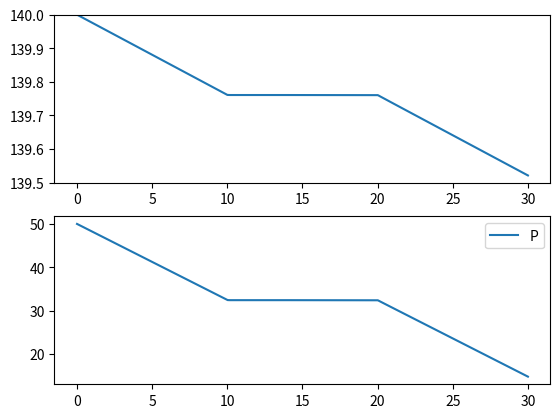

Python code for this plot:
'''Solve lumped parameter model using scipy ode module
'''

import scipy.integrate
import matplotlib.pyplot as pyplot
import numpy

def odes(t, y, flows, water, rock, P0, T0):
    '''Mass and energy conservation equations
       allow for variable porosity
       phi = phi0 * (1 + cr*(p - p0) - beta*(T - T0))
    '''
    T = y[0]
    P = y[1]

    '''parameters for dTdt equation
    '''
    Wr = flows.Wr
    W_p = flows.ProdRate(t)
    W_inj = flows.InjRate(t)
    W = W_p - W_inj

    R = W_inj * flows.h_inj
    k = W_p * flows.h_p
    
    # update phi
    phi = rock.phi * (1 + rock.c*(P - P0) + rock.beta*(T - T0))

    B = ((1-phi)*rock.rho*rock.C*rock.V) + (rock.V*phi*water.rho*water.C)
    
    Sm = rock.V * phi * water.rho * water.c

    dTdt = (R - k)/B
    dPdt = (Wr-W)/Sm

    if (t > flows.t1):
        # dummy statement
        dum = 1

    return numpy.array([dTdt, dPdt])


class RockParamsClass(object):
    def __init__(self, phi, rho, C, V, c, beta):
        self.phi = phi
        self.rho = rho
        self.C = C
        self.V = V
        self.c = c
        self.beta = beta


class WaterParamsClass(object):
    def __init__(self, rho, C, c):
        self.rho = rho
        self.C = C
        self.c = c


class FlowParamsClass(object):
    def __init__(self, W_p, h_p, W_inj, h_inj, Wr, t1, t2):
        self.W_p = W_p
        self.h_p = h_p
        self.W_inj = W_inj
        self.h_inj = h_inj
        self.Wr = Wr
        self.t1 = t1
        self.t2 = t2

    def ProdRate(self, t):
        if (t < self.t1):
            return self.W_p
        elif (t < self.t2):
            return 0.0
        else:
            return self.W_p

    def InjRate(self, t):
        if (t < self.t1):
            return self.W_inj
        elif (t < self.t2):
            return 0.0
        else:
            return self.W_inj


if __name__ == "__main__":

    # Parameters for equations

    # rock properties
    phi = 0.2
    rho_r = 2650
    C_r = 1000
    V = 1e7
    cr = 1.33e-9
    beta = 0.0

    # water properties
    rho = 924.1646597199999
    C_w = 4200
    c = 1.33e-9

    # flow rates
    Wr = 0

    W_inj = 15
    h_inj = 255334 
    W_p = 20
    h_p = 592216

    T0 = 140.0
    P0 = 50.0e5

    t1 = 864000
    t2 = 2*t1
    t3 = 3*t1
    tstep = 1.0

    params = (FlowParamsClass(W_p, h_p, W_inj, h_inj, Wr, t1, t2), WaterParamsClass(rho, C_w, c),
                RockParamsClass(phi, rho_r, C_r, V, cr, beta), P0, T0)

    dt = numpy.array([0, t3])
    times = numpy.arange(dt[0], dt[1], tstep)
    y0 = numpy.array([T0, P0])

    soln = scipy.integrate.solve_ivp(odes, dt, y0, method='BDF', t_eval=times, args=params)
    t = soln.t
    T = soln.y[0]
    print(T)
    P = soln.y[1]
    print(P*1e-5)

    fig, ax = pyplot.subplots(2)

    ax[0].plot(t*1.157407e-5, T, label='T')
    ax[0].set(ylim=(139.5, 140))
    ax[1].plot(t*1.157407e-5, P*1e-5, label='P')
    pyplot.legend()
    pyplot.show()
